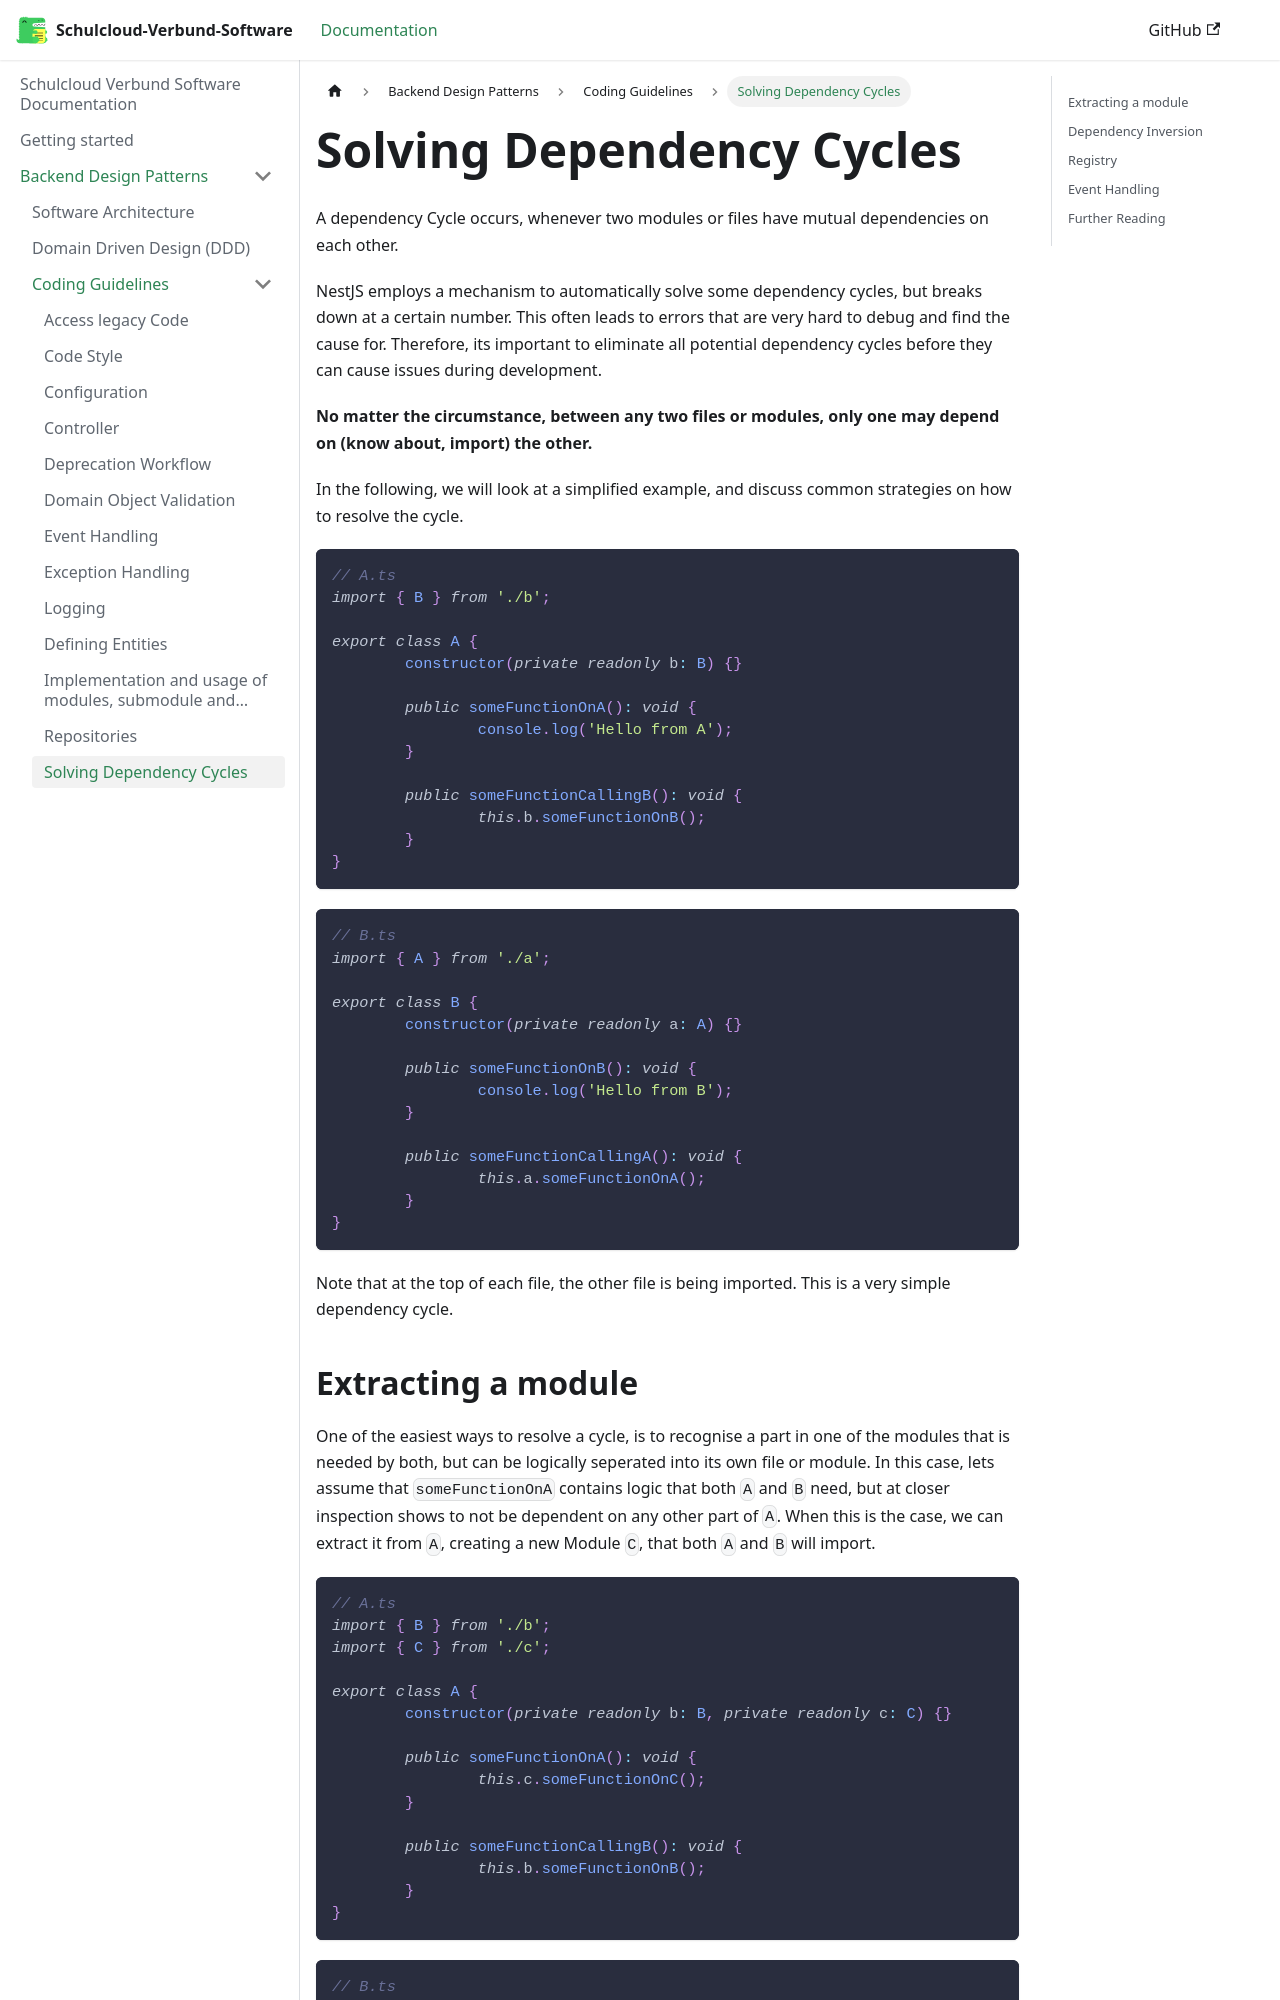

repository: hpi-schul-cloud/schulcloud-documentation · page: docs/backend-design-patterns/Coding-Guidelines/solving-dependency-cycles.html · generator: docusaurus

# Solving Dependency Cycles

A dependency Cycle occurs, whenever two modules or files have mutual dependencies on each other.

NestJS employs a mechanism to automatically solve some dependency cycles, but breaks down at a certain number. This often leads to errors that are very hard to debug and find the cause for. Therefore, its important to eliminate all potential dependency cycles before they can cause issues during development.

**No matter the circumstance, between any two files or modules, only one may depend on (know about, import) the other.**

In the following, we will look at a simplified example, and discuss common strategies on how to resolve the cycle.

```typescript
// A.ts
import { B } from './b';

export class A {
	constructor(private readonly b: B) {}

	public someFunctionOnA(): void {
		console.log('Hello from A');
	}

	public someFunctionCallingB(): void {
		this.b.someFunctionOnB();
	}
}
```

```typescript
// B.ts
import { A } from './a';

export class B {
	constructor(private readonly a: A) {}

	public someFunctionOnB(): void {
		console.log('Hello from B');
	}

	public someFunctionCallingA(): void {
		this.a.someFunctionOnA();
	}
}
```

Note that at the top of each file, the other file is being imported. This is a very simple dependency cycle.
